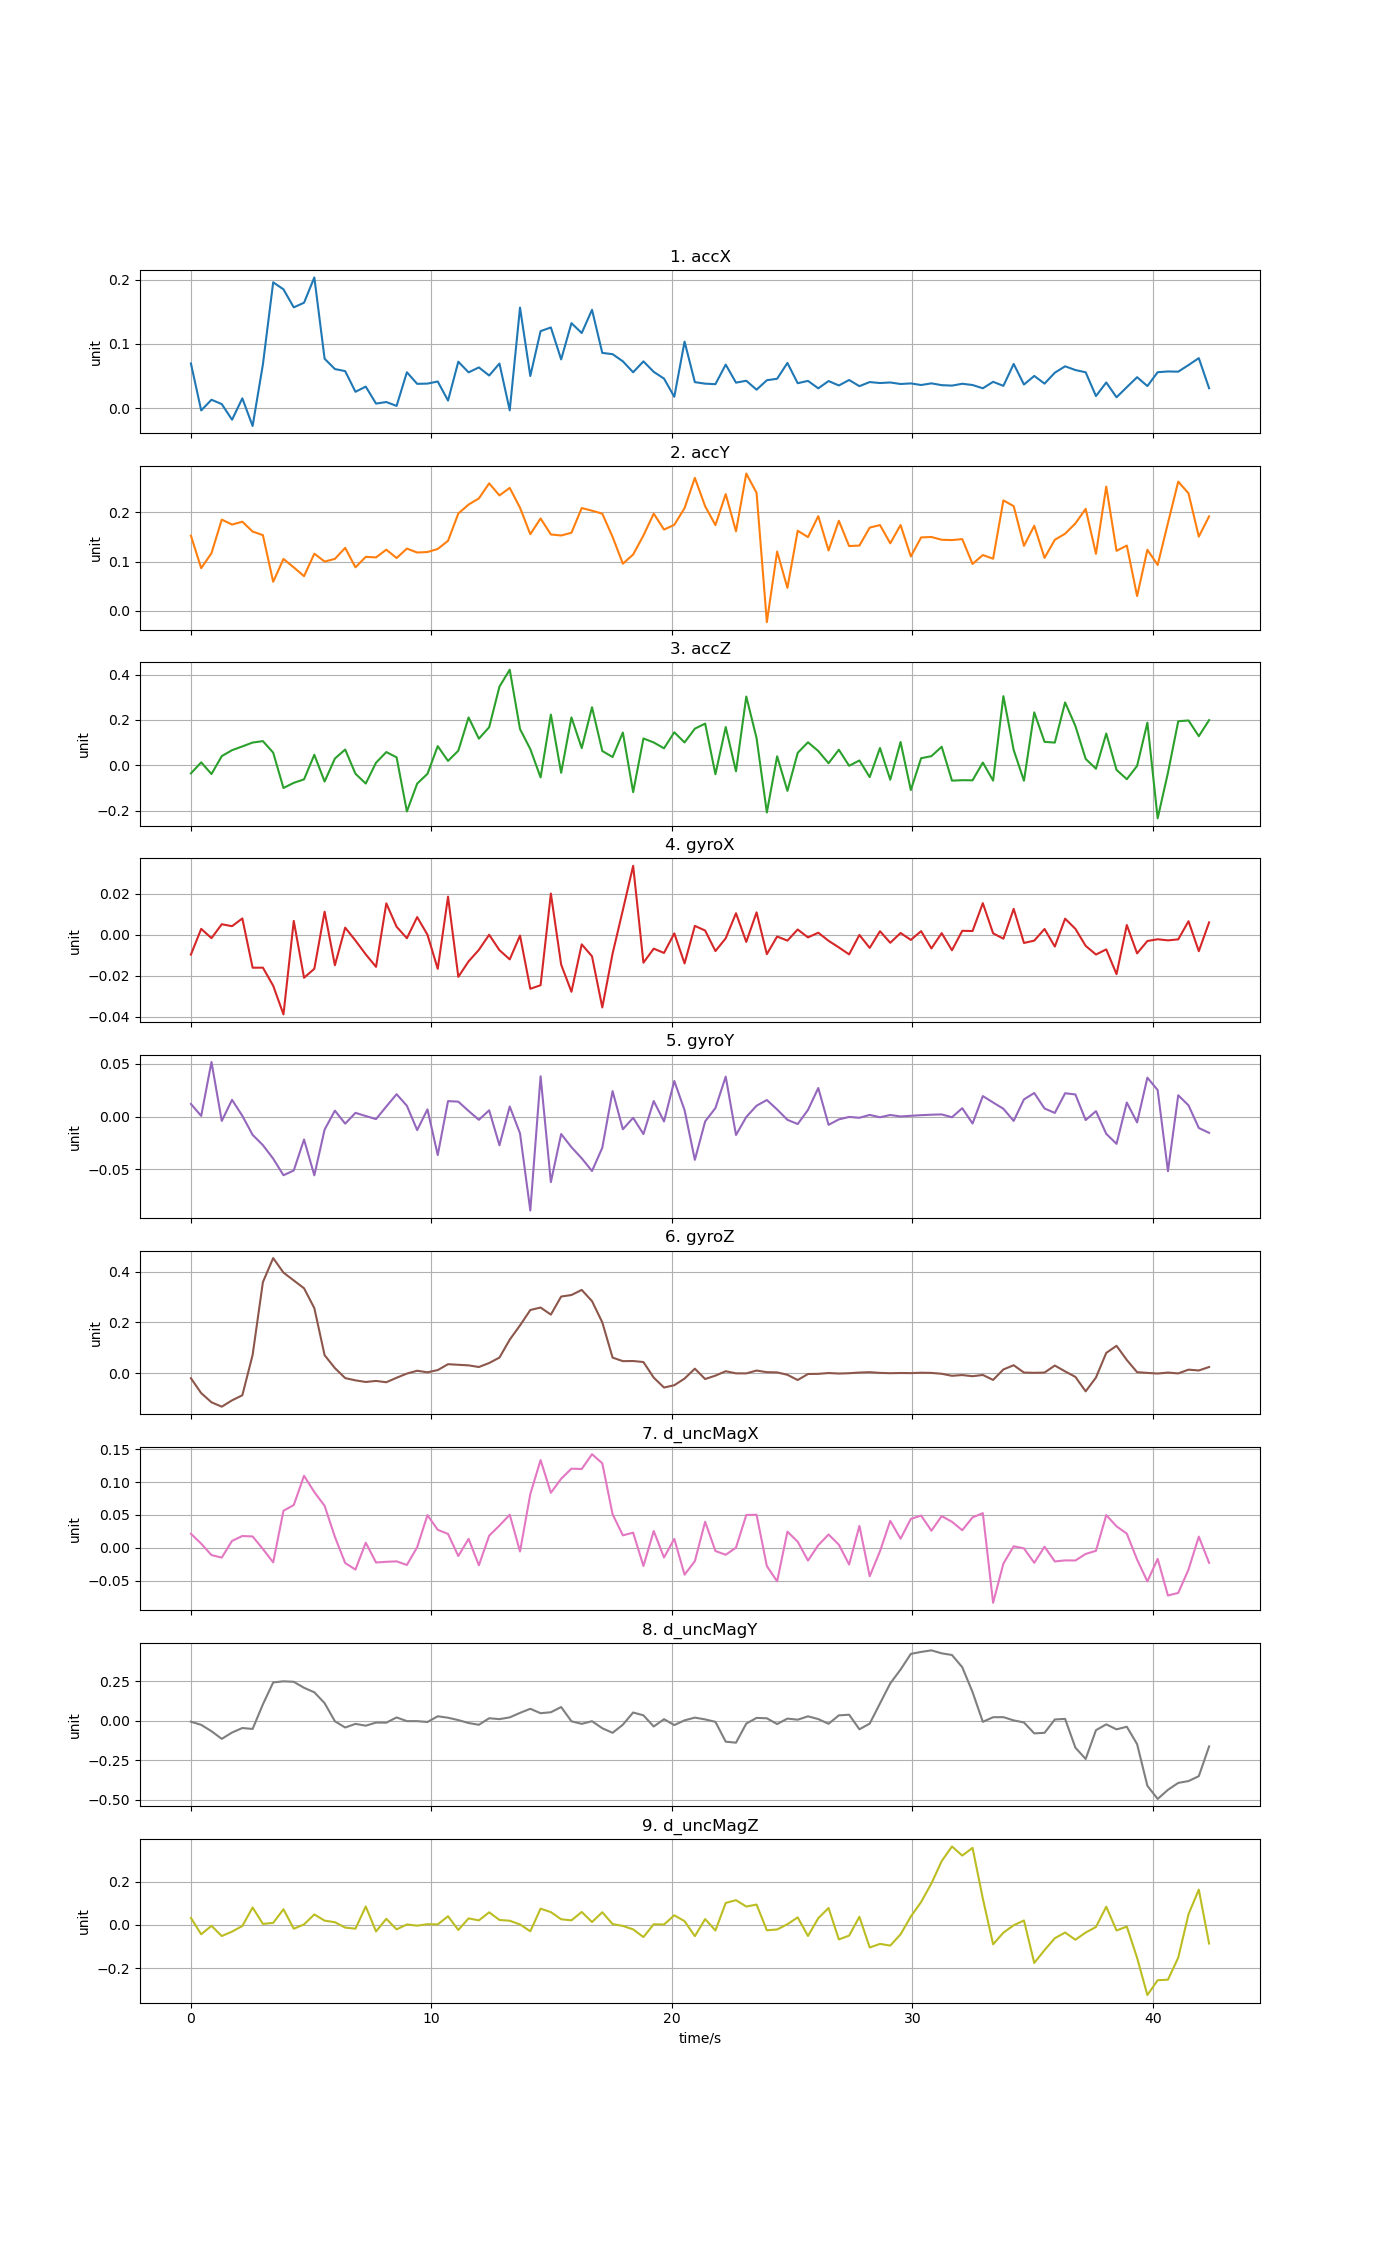

Data behind this chart, as committed beside it:
time, accX, accY, accZ, gyroX, gyroY, gyroZ, d_uncMagX, d_uncMagY, d_uncMagZ
0, 0.06941, 0.1524, -0.03547, -0.009669, 0.01198, -0.0194, 0.02147, -0.005626, 0.03188
0.4276, -0.003642, 0.08666, 0.01322, 0.002913, 0.0006272, -0.07813, 0.006397, -0.02556, -0.04384
0.8552, 0.01294, 0.1169, -0.03825, -0.001614, 0.05182, -0.1142, -0.01094, -0.06604, -0.004624
1.283, 0.00618, 0.185, 0.04062, 0.005182, -0.004164, -0.1314, -0.01471, -0.1145, -0.05192
1.71, -0.01812, 0.175, 0.06688, 0.004233, 0.01586, -0.1065, 0.01061, -0.07427, -0.03153
2.138, 0.01515, 0.1807, 0.0834, 0.008023, 0.0007207, -0.08653, 0.01803, -0.04576, -0.005478
2.566, -0.02792, 0.1608, 0.1005, -0.01607, -0.01737, 0.07202, 0.01735, -0.05168, 0.08024
2.993, 0.06796, 0.1535, 0.1067, -0.01606, -0.02714, 0.3587, -0.001658, 0.1047, 0.00412
3.421, 0.1957, 0.05902, 0.05598, -0.02488, -0.03998, 0.4533, -0.02202, 0.2436, 0.008887
3.848, 0.1848, 0.1053, -0.09984, -0.03891, -0.05571, 0.3961, 0.05636, 0.2508, 0.07201
4.276, 0.1567, 0.08826, -0.07708, 0.006813, -0.05121, 0.3653, 0.06503, 0.2477, -0.01802
4.704, 0.1639, 0.07042, -0.06181, -0.02098, -0.02181, 0.3345, 0.1095, 0.2095, 0.001843
5.131, 0.2033, 0.116, 0.04656, -0.01661, -0.05577, 0.2564, 0.08474, 0.1811, 0.04806
5.559, 0.07675, 0.1001, -0.07144, 0.01132, -0.01236, 0.07106, 0.06384, 0.1121, 0.01929
5.986, 0.06073, 0.1055, 0.02999, -0.01487, 0.00558, 0.02043, 0.01679, -0.002822, 0.01213
6.414, 0.0575, 0.1277, 0.06958, 0.003524, -0.006744, -0.01893, -0.02296, -0.04248, -0.01293
6.842, 0.02532, 0.08834, -0.03706, -0.002786, 0.003505, -0.0279, -0.03293, -0.01941, -0.01793
7.269, 0.03341, 0.1096, -0.08014, -0.00954, 0.0005028, -0.03422, 0.007881, -0.03089, 0.08478
7.697, 0.006976, 0.1085, 0.01164, -0.01567, -0.002428, -0.0301, -0.02217, -0.01131, -0.03067
8.124, 0.009418, 0.1241, 0.05858, 0.0154, 0.009537, -0.03531, -0.02114, -0.01181, 0.02776
8.552, 0.00336, 0.1072, 0.03527, 0.003946, 0.02121, -0.01762, -0.02045, 0.02152, -0.02106
8.98, 0.05575, 0.1263, -0.2033, -0.001664, 0.01023, -0.001154, -0.02594, -0.001978, 0.001536
9.407, 0.0377, 0.1184, -0.08052, 0.008686, -0.01285, 0.009982, 0.001063, -0.002062, -0.004006
9.835, 0.03808, 0.1193, -0.03743, 6.70968e-05, 0.006807, 0.003873, 0.0497, -0.007461, 0.002782
10.26, 0.04135, 0.1255, 0.08467, -0.01664, -0.03655, 0.01259, 0.02744, 0.02883, 0.001918
10.69, 0.01165, 0.1421, 0.01948, 0.01868, 0.01466, 0.03578, 0.02122, 0.01962, 0.03954
11.12, 0.07214, 0.1973, 0.06449, -0.02054, 0.01414, 0.0334, -0.01238, 0.004621, -0.02386
11.55, 0.05556, 0.2155, 0.2111, -0.01297, 0.00531, 0.03116, 0.01364, -0.01404, 0.02968
11.97, 0.06327, 0.2279, 0.1175, -0.007347, -0.003088, 0.02467, -0.02642, -0.02509, 0.02047
12.4, 0.05063, 0.2585, 0.168, 3.58117e-05, 0.005933, 0.04036, 0.0185, 0.01635, 0.05785
12.83, 0.06927, 0.234, 0.3468, -0.00749, -0.02727, 0.06184, 0.03391, 0.01073, 0.0224
13.26, -0.003479, 0.2492, 0.4216, -0.012, 0.009522, 0.1323, 0.05037, 0.02193, 0.01887
13.68, 0.1564, 0.2091, 0.1599, -0.0003478, -0.01595, 0.1885, -0.005467, 0.05039, 0.001695
14.11, 0.04989, 0.1554, 0.07181, -0.02638, -0.08921, 0.249, 0.08174, 0.07628, -0.02996
14.54, 0.1197, 0.1873, -0.05328, -0.02464, 0.03823, 0.2587, 0.1333, 0.04823, 0.07476
14.97, 0.1254, 0.155, 0.2237, 0.0202, -0.06221, 0.2309, 0.08367, 0.0545, 0.05872
15.39, 0.07571, 0.1528, -0.03311, -0.01457, -0.01657, 0.302, 0.105, 0.08744, 0.0256
15.82, 0.1321, 0.1584, 0.2113, -0.02783, -0.02907, 0.308, 0.1203, -0.003097, 0.02077
16.25, 0.1168, 0.2084, 0.07597, -0.004647, -0.03965, 0.328, 0.1198, -0.0192, 0.05942
16.68, 0.1529, 0.2031, 0.256, -0.0105, -0.05169, 0.2839, 0.1422, -0.002354, 0.01284
17.1, 0.08584, 0.197, 0.06325, -0.03551, -0.02962, 0.2004, 0.1284, -0.04715, 0.05813
17.53, 0.08389, 0.15, 0.03669, -0.009174, 0.02415, 0.06171, 0.05107, -0.07625, 0.003487
17.96, 0.07273, 0.09565, 0.1446, 0.01213, -0.01208, 0.04772, 0.01905, -0.02449, -0.00526
18.39, 0.0557, 0.1143, -0.1181, 0.03375, -0.001194, 0.04827, 0.02312, 0.05283, -0.0211
18.81, 0.0727, 0.1528, 0.1184, -0.01362, -0.01662, 0.0442, -0.0275, 0.03486, -0.05668
19.24, 0.05635, 0.1972, 0.1009, -0.00676, 0.01474, -0.01716, 0.02566, -0.03619, 0.00255
19.67, 0.0459, 0.1648, 0.07511, -0.00885, -0.004656, -0.05608, -0.01464, 0.01042, 0.001325
20.1, 0.01755, 0.1744, 0.1457, 0.0007099, 0.03378, -0.04705, 0.01366, -0.02699, 0.0439
20.52, 0.1034, 0.2084, 0.1009, -0.01398, 0.006056, -0.02085, -0.04067, 0.003139, 0.0169
20.95, 0.04034, 0.2695, 0.1616, 0.004377, -0.04108, 0.0181, -0.0202, 0.02028, -0.05251
21.38, 0.03799, 0.212, 0.184, 0.002101, -0.004638, -0.02264, 0.03965, 0.008908, 0.02659
21.81, 0.03719, 0.1739, -0.03941, -0.007931, 0.008084, -0.009277, -0.00472, -0.006474, -0.02636
22.24, 0.06766, 0.2366, 0.1689, -0.001705, 0.03788, 0.00805, -0.01047, -0.1324, 0.1013
22.66, 0.03956, 0.1613, -0.02645, 0.01057, -0.01752, -0.0002663, 0.0003933, -0.1389, 0.1142
23.09, 0.04253, 0.2783, 0.3034, -0.00346, -0.0003988, -0.0004307, 0.04993, -0.01764, 0.08457
23.52, 0.02861, 0.2392, 0.1199, 0.01099, 0.0103, 0.01075, 0.05033, 0.01853, 0.09359
23.95, 0.04332, -0.02268, -0.2078, -0.009454, 0.01571, 0.004374, -0.02756, 0.01605, -0.02529
24.37, 0.04564, 0.1203, 0.03989, -0.0008156, 0.006694, 0.003441, -0.05083, -0.0205, -0.02157
24.8, 0.07022, 0.04672, -0.1125, -0.002831, -0.003098, -0.005948, 0.02465, 0.01421, 0.002685
25.23, 0.03868, 0.1624, 0.05504, 0.002613, -0.007103, -0.02655, 0.009386, 0.007076, 0.03445
... 40 more rows
